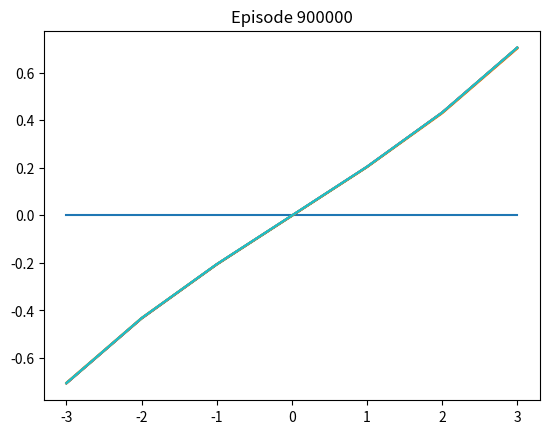

The script that saved this image:
import matplotlib.pyplot as plt
import random

class Env:

    def __init__(self):
        self.num_states = 7
        self.num_actions = 2
        self.reset()

    def step(self, action):
        assert action == 1 or action == -1
        self.state += action
        reward = 0
        episode_done = False

        if self.state == -4:
            reward = -1
            episode_done = True
        elif self.state == 4:
            reward = 1
            episode_done = True

        self.timestep += 1
        if self.timestep >= 100:
            episode_done = True

        return (self.state, reward, episode_done)

    def reset(self):
        self.state = 0
        self.timestep = 0
        return self.state


def get_policy1(num_states, num_actions):
    # this is a random policy
    return random.choice( [(-1, 1) for state in range(-3, 4)] )

def get_action(state):
    return random.choice([-1, 1])

class Agent:

    def __init__(self, env):
        self.env = env
        self.num_states = env.num_states
        self.num_actions = env.num_actions
        #self.policy = get_policy1(num_states, num_actions)
        self.values = {state: 0 for state in range(-3, 4)}
        self.num_visits = {state: 0 for state in range(-3, 4)}

    def play_episode(self):
        trajectory = []
        state = self.env.reset()

        episode_reward = 0
        episode_done = False
        while not episode_done:

            action = get_action(state)
            #action = self.policy[state]
            next_state, reward, episode_done = self.env.step(action)
            trajectory.append( (state, action, reward, next_state) )
            episode_reward += reward
            state = next_state
            #print(trajectory[-1])

        return trajectory

    def update_values(self):
        trajectory = self.play_episode()
        value = 0
        gamma = 0.95

        for state, action, reward, next_state in trajectory[::-1]:
            value = gamma * value + reward
            self.num_visits[state] += 1
            self.values[state] = self.values[state] + (value - self.values[state]) / self.num_visits[state]


env = Env()
agent = Agent(env)

NUM_EPISODES = 1000000

for episode in range(NUM_EPISODES):

    if episode % 100000 == 0:
        plt.plot(range(-3, 4), [agent.values[state] for state in range(-3, 4)])
        plt.title('Episode ' + str(episode))
        plt.show()

    agent.update_values()
